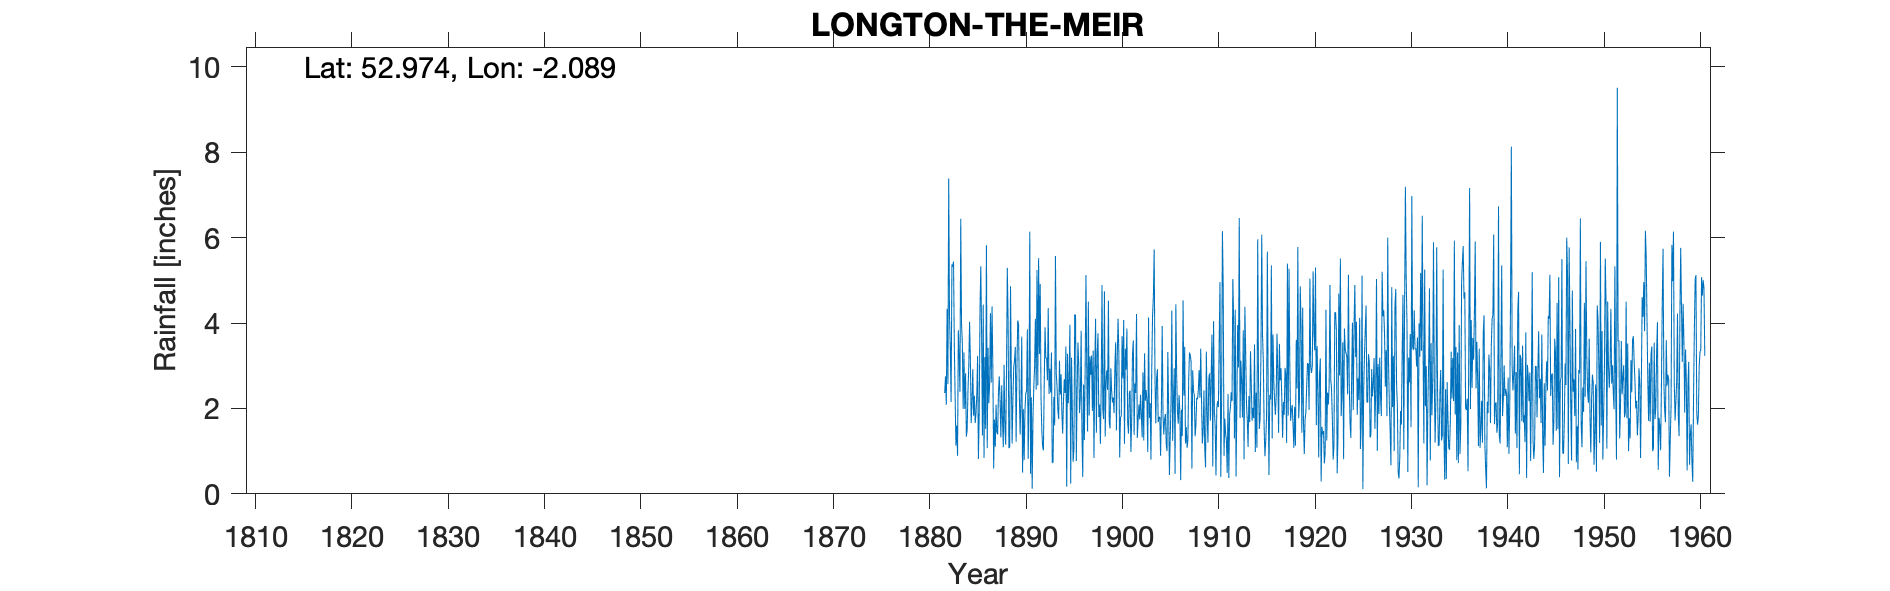

Values plotted in this chart, from the file beside it:
LONGTON THE MEIR, , , , , , , , , , , , , , , , , , , , , , , 
Grid ref, SJ941418, Long, -2.089, Lat, 52.97, Elevation, 618, ft, , , , , , , , , , , , , , , 
Station no, 2364, , , , , , , , , , , , , , , , , , , , , , 
, 1880, 1881, 1882, 1883, 1884, 1885, 1886, 1887, 1888, 1889, 1890, 1891, 1892, 1893, 1894, 1895, 1896, 1897, 1898, 1899, 1900, 1901, 1902
January, , , 2.36, 3.46, 3.31, 1.83, 4.43, 2.94, 1.74, 1.18, 3.68, 2.26, 2.27, 2.37, 2.32, 3.96, 1.89, 1.83, 1.8, 4.52, 4.1, 1.66, 1.31
February, , , 2.75, 2.28, 1.99, 2.3, 0.84, 0.59, 1.09, 2.2, 0.5, 0.12, 1.49, 3.31, 2.8, 0.24, 2.23, 3.22, 2.09, 1.7, 3.29, 1.41, 1.72
March, , , 2.09, 1.13, 2.82, 1.66, 3.2, 1.74, 3.02, 2.97, 1.98, 1.81, 1.12, 0.73, 1.89, 3.19, 3.82, 2.79, 1.17, 1.53, 0.85, 2.37, 2.09
April, , , 4.33, 1.6, 1.34, 1.88, 1.52, 1.1, 1.56, 3.12, 0.79, 2.49, 1.02, 0.73, 1.41, 1.98, 1.45, 3.24, 2.55, 2.94, 1.79, 2.42, 1.74
May, , , 2.57, 0.89, 1.51, 2.32, 5.82, 2.09, 1.15, 3.44, 1.95, 2.98, 2.56, 2.27, 2.18, 0.75, 0.39, 1.94, 4.89, 2.41, 1.82, 0.98, 2.32
June, , , 7.38, 3.83, 2.41, 3.23, 1.07, 1.44, 2.83, 1.22, 2.35, 4.1, 3.9, 1.6, 2.68, 1.04, 2.56, 3.35, 1.98, 2.14, 3.69, 1.75, 1.85
July, , , 4.17, 3.22, 2.98, 0.82, 3.42, 1.39, 5.29, 2.96, 2.41, 2.44, 3.18, 5.57, 2.36, 4.2, 1.26, 0.84, 1.75, 2.25, 2.7, 3.29, 1.32
August, , , 3.41, 2.39, 4.03, 1.86, 2.12, 2.38, 4.08, 4.06, 3.85, 5.24, 3.17, 2.82, 3.45, 4.19, 2.93, 2.96, 4.74, 1.89, 4.07, 3.59, 2.84
September, , , 2.15, 6.44, 3.12, 4.34, 2.59, 2.75, 1.07, 3.98, 0.82, 2.54, 2.66, 2.5, 0.17, 0.77, 5.12, 4.1, 1.34, 2.93, 1.17, 1.38, 1.25
October, , , 5.37, 3.96, 1.66, 5.33, 4.23, 2.18, 1.1, 2.34, 2.17, 5.52, 4.35, 1.96, 3.28, 2.39, 2.79, 1.43, 2.65, 3.55, 3.4, 2.58, 3.29
November, , , 5.32, 3.53, 2.14, 3.7, 2.6, 1.32, 4.86, 1.39, 6.14, 3.27, 2.34, 1.75, 2.12, 3.54, 1.46, 3.26, 2.89, 1.49, 2.91, 2.36, 2.18
December, , , 5.44, 1.99, 2.92, 1.37, 4.39, 2.54, 2.76, 2.17, 0.47, 4.91, 2.93, 3.12, 2.69, 3.03, 4.5, 3.76, 2.43, 3.22, 3.87, 4.21, 2.43
Total, , , 47.34, 34.72, 30.23, 30.64, 36.23, 22.46, 30.55, 31.03, 27.11, 37.68, 30.99, 28.73, 27.35, 29.28, 30.4, 32.72, 30.28, 30.57, 33.66, 28, 24.34
